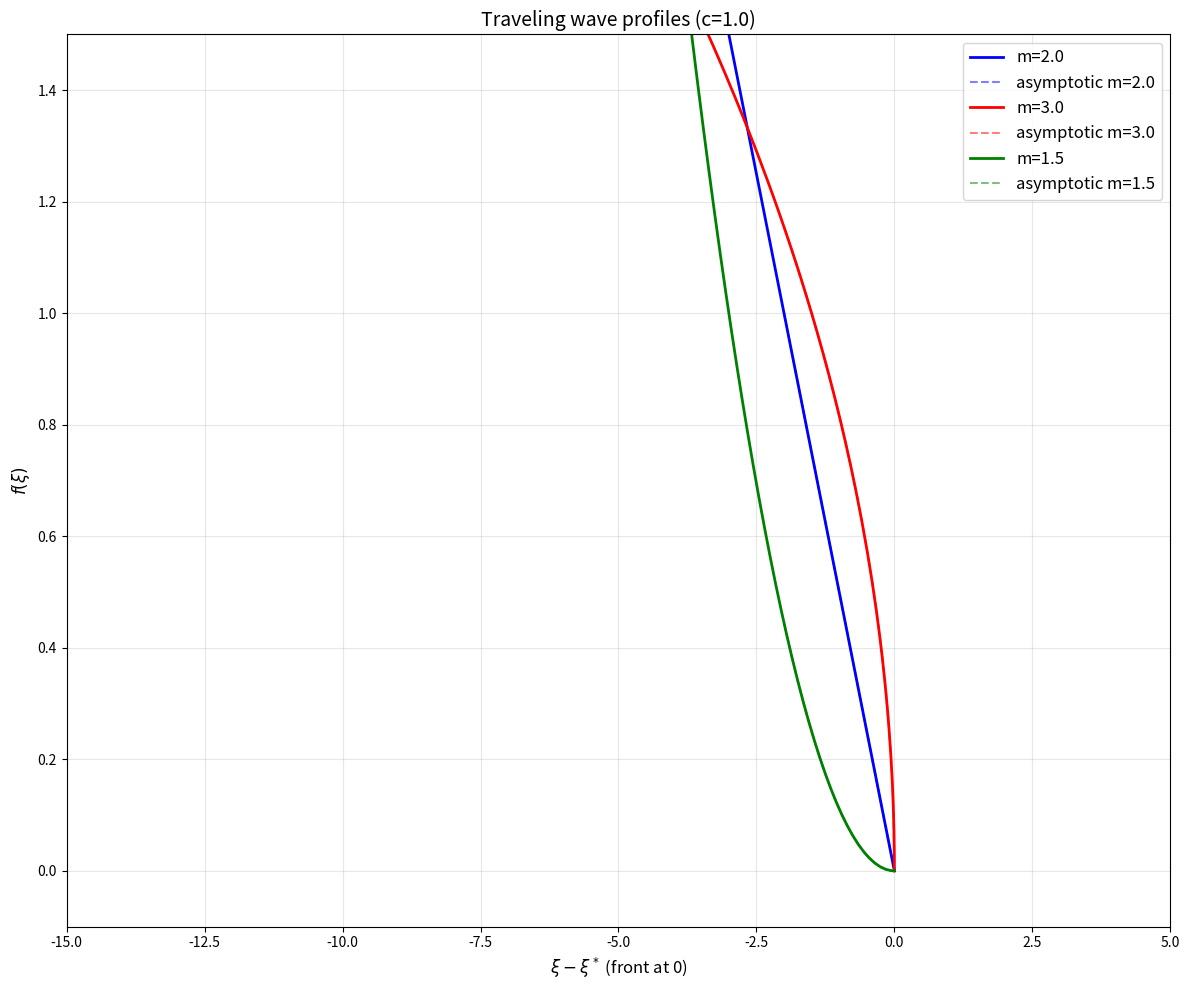
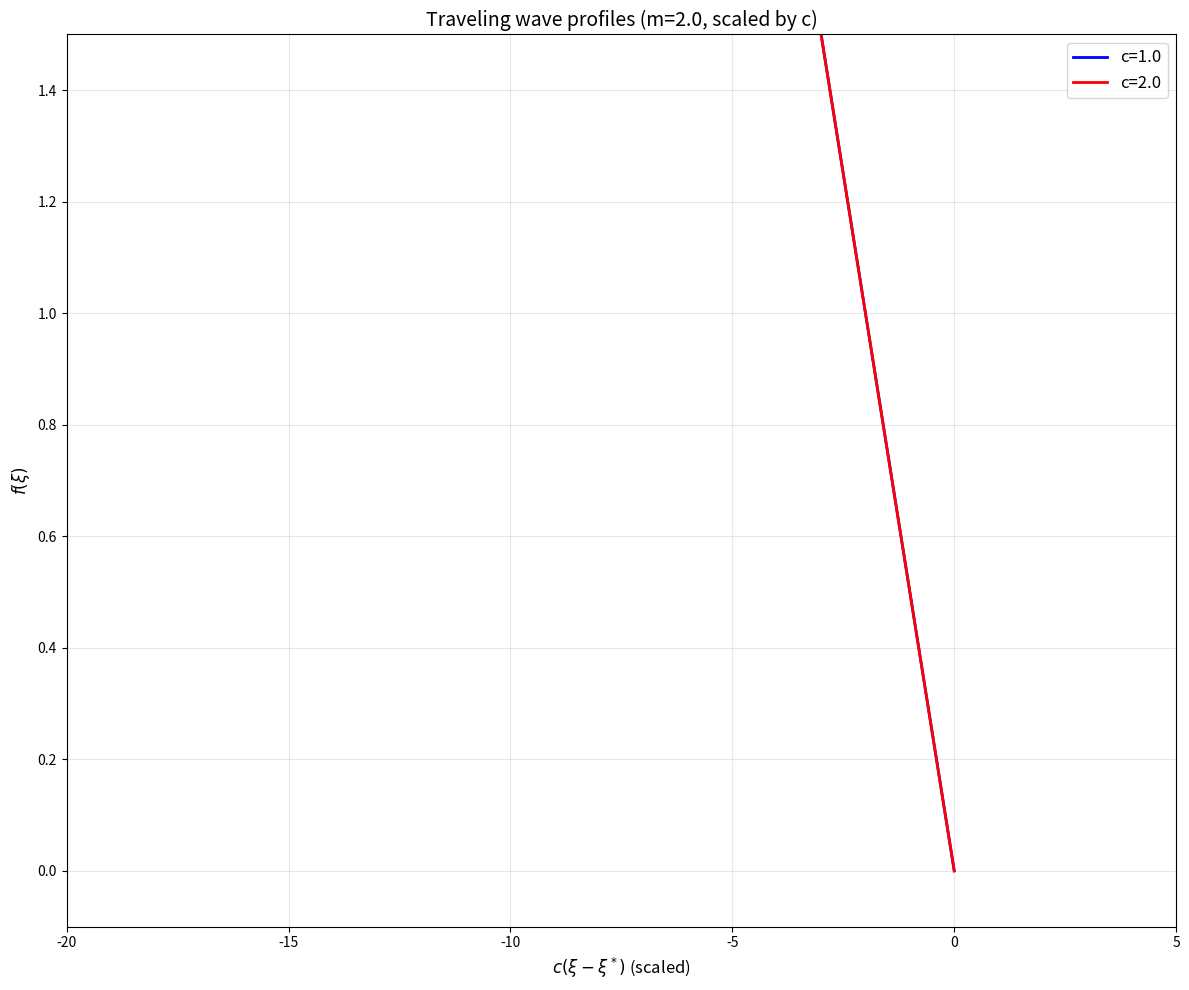
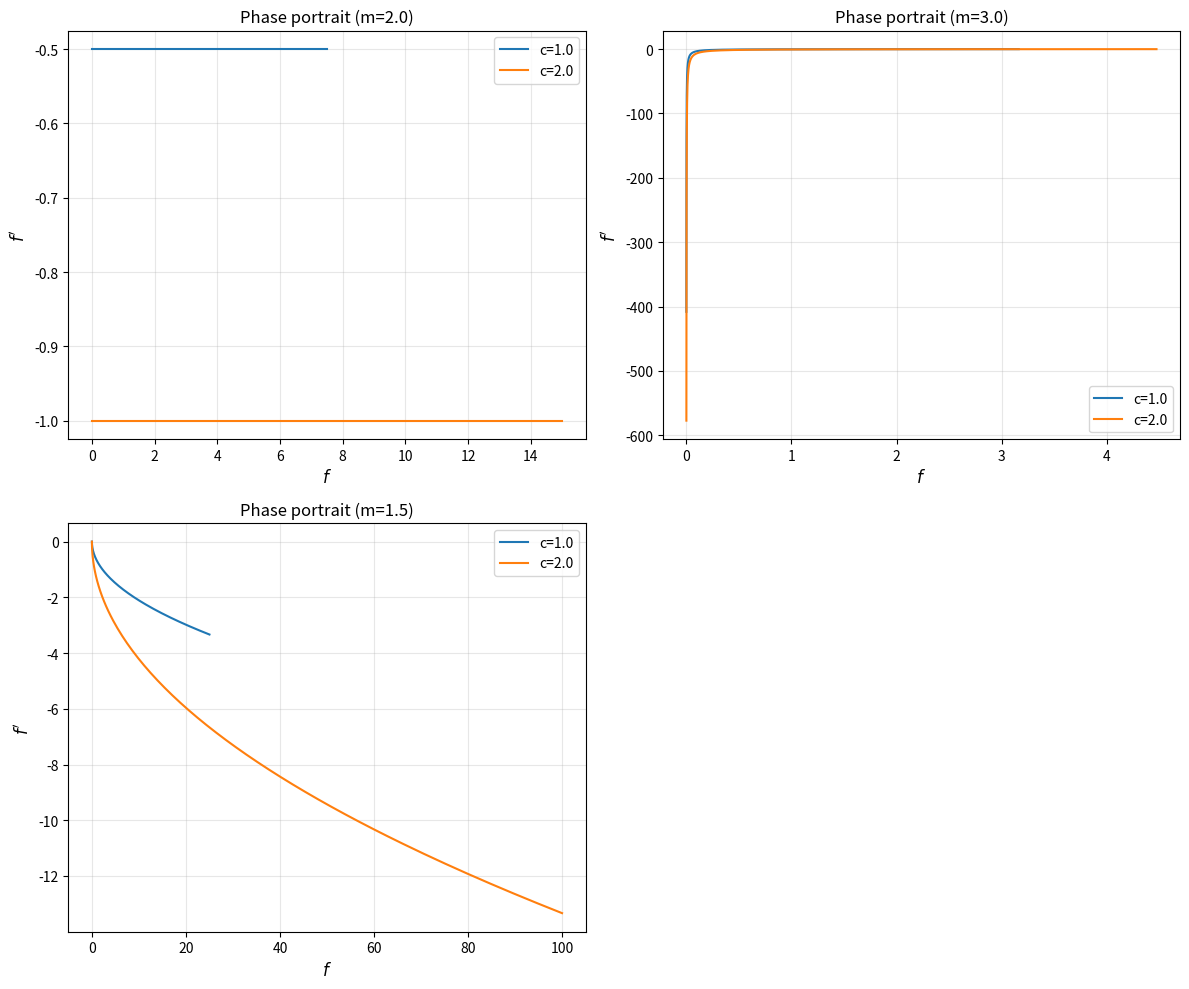
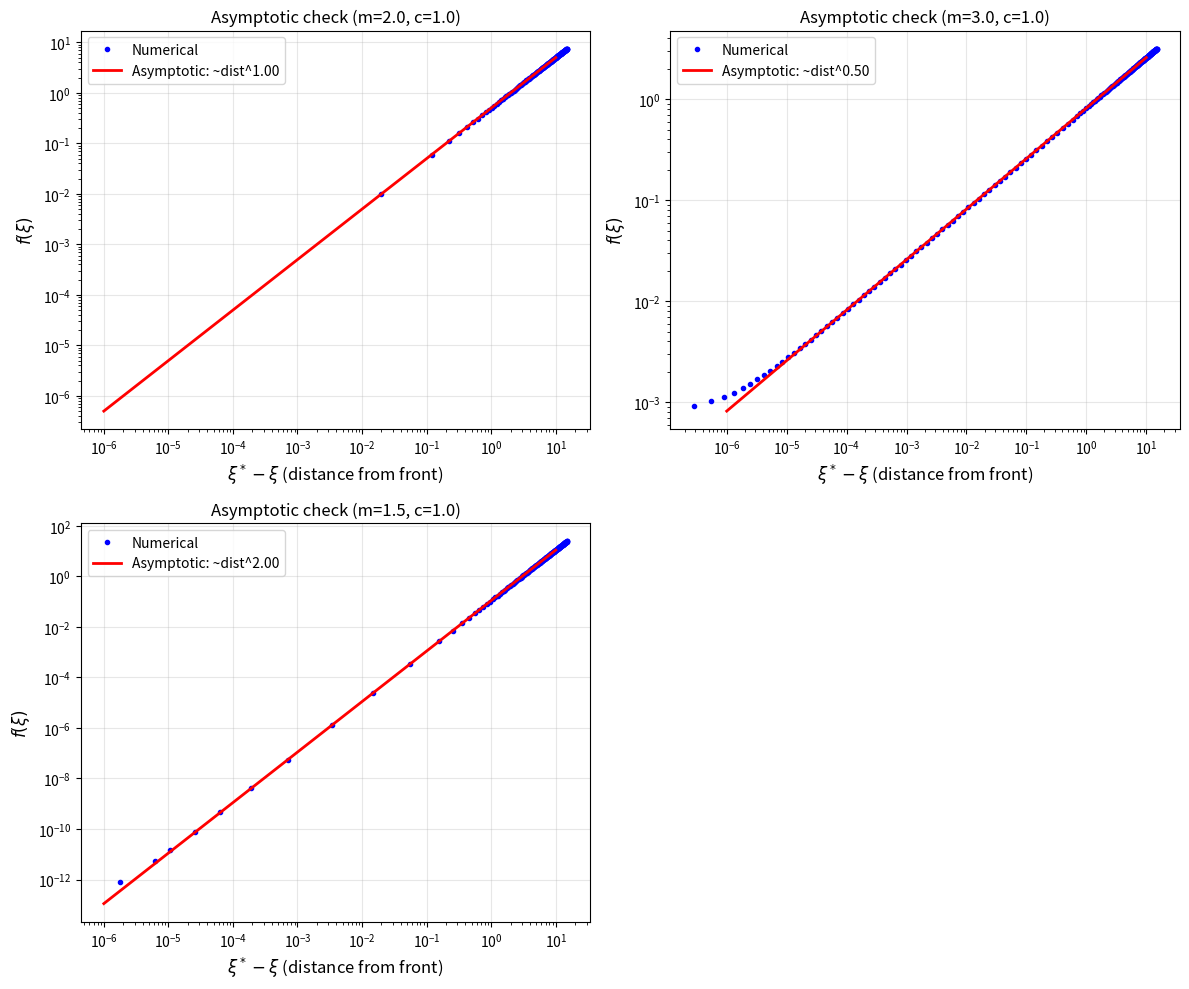

Source code (Python) for these figures, in order:
#!/usr/bin/env python3
"""
Final implementation of porous medium traveling wave integration.

We solve: -c f' = (f^m)''
with boundary conditions:
- f → 1 as ξ → -∞
- f = 0 for ξ ≥ ξ* (compact support)
- f'(ξ*) = 0 (smooth front)

We integrate backward from the front ξ* using asymptotic initial conditions.
"""

import numpy as np
from scipy.integrate import solve_ivp
import matplotlib.pyplot as plt
import os


def porous_ode(xi, y, m, c):
    """
    ODE system for porous medium traveling wave.
    y = [f, f']
    
    Equation: -c f' = (f^m)''
    which expands to: -c f' = m(m-1) f^{m-2} (f')^2 + m f^{m-1} f''
    """
    f, fp = y
    
    # Avoid division by zero for very small f
    if f < 1e-12:
        f = 1e-12
    
    # Compute f''
    fpp_numer = -c * fp - m * (m-1) * (f ** (m-2)) * (fp ** 2)
    fpp_denom = m * (f ** (m-1))
    fpp = fpp_numer / fpp_denom
    
    return [fp, fpp]


def integrate_traveling_wave(m=2.0, c=1.0, xi_start=0.0, xi_end=-20.0,
                            rtol=1e-8, atol=1e-10, method='DOP853'):
    """
    Integrate traveling wave ODE backward from the front.
    
    At the front ξ=ξ*, we have f(ξ*) = 0 and f'(ξ*) = 0.
    Near the front, asymptotic analysis gives:
    f(ξ) ∼ A (ξ* - ξ)^p for ξ < ξ*
    where p = 1/(m-1) and A = [c(m-1)/m]^{1/(m-1)}
    
    We start at ξ = ξ* - ε with ε small.
    """
    
    # Asymptotic parameters
    p = 1.0 / (m - 1.0)
    A = (c * (m - 1.0) / m) ** (1.0 / (m - 1.0))
    
    # Small offset from front
    epsilon = 1e-6
    
    # Initial conditions at ξ = ξ_start - epsilon
    xi_init = xi_start - epsilon
    f_init = A * (epsilon ** p)
    fp_init = -A * p * (epsilon ** (p - 1.0))
    
    print(f"\nIntegrating for m={m}, c={c}")
    print(f"  Asymptotic: p={p:.4f}, A={A:.4f}")
    print(f"  Starting at ξ={xi_init:.6e} with f={f_init:.6e}, f'={fp_init:.6e}")
    
    # Integrate backward
    sol = solve_ivp(
        lambda t, y: porous_ode(t, y, m, c),
        [xi_init, xi_end],
        [f_init, fp_init],
        method=method,
        rtol=rtol,
        atol=atol,
        dense_output=True,
        max_step=0.1  # Limit step size for accuracy
    )
    
    return sol, A, p


def analyze_and_plot(m_values=[2.0, 3.0, 1.5], c_values=[1.0, 2.0],
                    xi_end=-15.0):
    """Run integration for multiple parameters and create plots."""
    os.makedirs('report/images', exist_ok=True)
    os.makedirs('outputs', exist_ok=True)
    
    all_results = []
    
    for m in m_values:
        for c in c_values:
            try:
                sol, A, p = integrate_traveling_wave(m=m, c=c, xi_end=xi_end)
                
                print(f"  Integration: {sol.t.size} points")
                print(f"  f range: [{sol.y[0].min():.6f}, {sol.y[0].max():.6f}]")
                
                # Check if solution approaches 1
                f_end = sol.y[0, -1]
                print(f"  f at ξ={sol.t[-1]:.2f}: {f_end:.6f}")
                
                # Save results
                result = {
                    'm': m,
                    'c': c,
                    'sol': sol,
                    'A': A,
                    'p': p,
                    'xi': sol.t,
                    'f': sol.y[0],
                    'fp': sol.y[1]
                }
                all_results.append(result)
                
                # Save data
                np.savez(f'outputs/final_m{m}_c{c}.npz',
                        xi=sol.t, f=sol.y[0], fp=sol.y[1],
                        m=m, c=c, A=A, p=p)
                
            except Exception as e:
                print(f"  Failed: {e}")
    
    # Create comprehensive plots
    
    # 1. Profile comparison for different m at fixed c
    plt.figure(figsize=(12, 10))
    
    c_fixed = 1.0
    colors = ['b', 'r', 'g', 'm', 'c']
    
    for i, m in enumerate(m_values):
        # Find result for this m and c_fixed
        result = None
        for r in all_results:
            if abs(r['m'] - m) < 1e-6 and abs(r['c'] - c_fixed) < 1e-6:
                result = r
                break
        
        if result is not None:
            xi = result['xi']
            f = result['f']
            
            # Shift so front is at ξ=0 for comparison
            xi_shifted = xi - xi[0]
            
            plt.plot(xi_shifted, f, color=colors[i], 
                    linewidth=2, label=f'm={m}')
            
            # Plot asymptotic prediction near front
            # f ∼ A (-ξ)^p for ξ < 0
            xi_asym = np.linspace(-2, 0, 100)
            f_asym = result['A'] * (-xi_asym) ** result['p']
            plt.plot(xi_asym, f_asym, color=colors[i], 
                    linestyle='--', alpha=0.5, label=f'asymptotic m={m}')
    
    plt.xlabel(r'$\xi - \xi^*$ (front at 0)', fontsize=12)
    plt.ylabel(r'$f(\xi)$', fontsize=12)
    plt.title(f'Traveling wave profiles (c={c_fixed})', fontsize=14)
    plt.legend(fontsize=12)
    plt.grid(True, alpha=0.3)
    plt.xlim(-15, 5)
    plt.ylim(-0.1, 1.5)
    
    plt.tight_layout()
    plt.savefig('report/images/final_profiles_fixed_c.png', dpi=150, bbox_inches='tight')
    plt.close()
    
    # 2. Effect of wave speed c
    plt.figure(figsize=(12, 10))
    
    m_fixed = 2.0
    
    for i, c in enumerate(c_values):
        # Find result for this m_fixed and c
        result = None
        for r in all_results:
            if abs(r['m'] - m_fixed) < 1e-6 and abs(r['c'] - c) < 1e-6:
                result = r
                break
        
        if result is not None:
            xi = result['xi']
            f = result['f']
            
            # Shift and scale for comparison
            # Theoretical scaling: width ∼ 1/c
            xi_shifted = (xi - xi[0]) * c
            
            plt.plot(xi_shifted, f, color=colors[i], 
                    linewidth=2, label=f'c={c}')
    
    plt.xlabel(r'$c(\xi - \xi^*)$ (scaled)', fontsize=12)
    plt.ylabel(r'$f(\xi)$', fontsize=12)
    plt.title(f'Traveling wave profiles (m={m_fixed}, scaled by c)', fontsize=14)
    plt.legend(fontsize=12)
    plt.grid(True, alpha=0.3)
    plt.xlim(-20, 5)
    plt.ylim(-0.1, 1.5)
    
    plt.tight_layout()
    plt.savefig('report/images/final_profiles_scaled.png', dpi=150, bbox_inches='tight')
    plt.close()
    
    # 3. Phase portraits
    plt.figure(figsize=(12, 10))
    
    for i, m in enumerate(m_values):
        plt.subplot(2, 2, i+1)
        
        for c in c_values:
            # Find result
            result = None
            for r in all_results:
                if abs(r['m'] - m) < 1e-6 and abs(r['c'] - c) < 1e-6:
                    result = r
                    break
            
            if result is not None:
                f = result['f']
                fp = result['fp']
                
                plt.plot(f, fp, linewidth=1.5, label=f'c={c}')
        
        plt.xlabel(r'$f$', fontsize=12)
        plt.ylabel(r"$f'$", fontsize=12)
        plt.title(f'Phase portrait (m={m})', fontsize=12)
        plt.legend(fontsize=10)
        plt.grid(True, alpha=0.3)
    
    plt.tight_layout()
    plt.savefig('report/images/final_phase_portraits.png', dpi=150, bbox_inches='tight')
    plt.close()
    
    # 4. Convergence test: check asymptotic behavior
    plt.figure(figsize=(12, 10))
    
    for i, m in enumerate(m_values):
        plt.subplot(2, 2, i+1)
        
        c = 1.0  # Fixed c for this plot
        result = None
        for r in all_results:
            if abs(r['m'] - m) < 1e-6 and abs(r['c'] - c) < 1e-6:
                result = r
                break
        
        if result is not None:
            xi = result['xi']
            f = result['f']
            A = result['A']
            p = result['p']
            
            # Distance from front
            dist_from_front = xi[0] - xi  # Positive
            
            # Plot numerical solution
            plt.loglog(dist_from_front, f, 'bo', markersize=3, label='Numerical')
            
            # Plot asymptotic prediction
            dist_fit = np.logspace(-6, 1, 100)
            f_asym = A * dist_fit ** p
            plt.loglog(dist_fit, f_asym, 'r-', linewidth=2, 
                      label=f'Asymptotic: ~dist^{p:.2f}')
            
            plt.xlabel(r'$\xi^* - \xi$ (distance from front)', fontsize=12)
            plt.ylabel(r'$f(\xi)$', fontsize=12)
            plt.title(f'Asymptotic check (m={m}, c={c})', fontsize=12)
            plt.legend(fontsize=10)
            plt.grid(True, alpha=0.3)
    
    plt.tight_layout()
    plt.savefig('report/images/final_asymptotic_check.png', dpi=150, bbox_inches='tight')
    plt.close()
    
    print(f"\nGenerated {len(all_results)} solutions")
    print("Plots saved to report/images/")
    
    return all_results


if __name__ == "__main__":
    results = analyze_and_plot()
